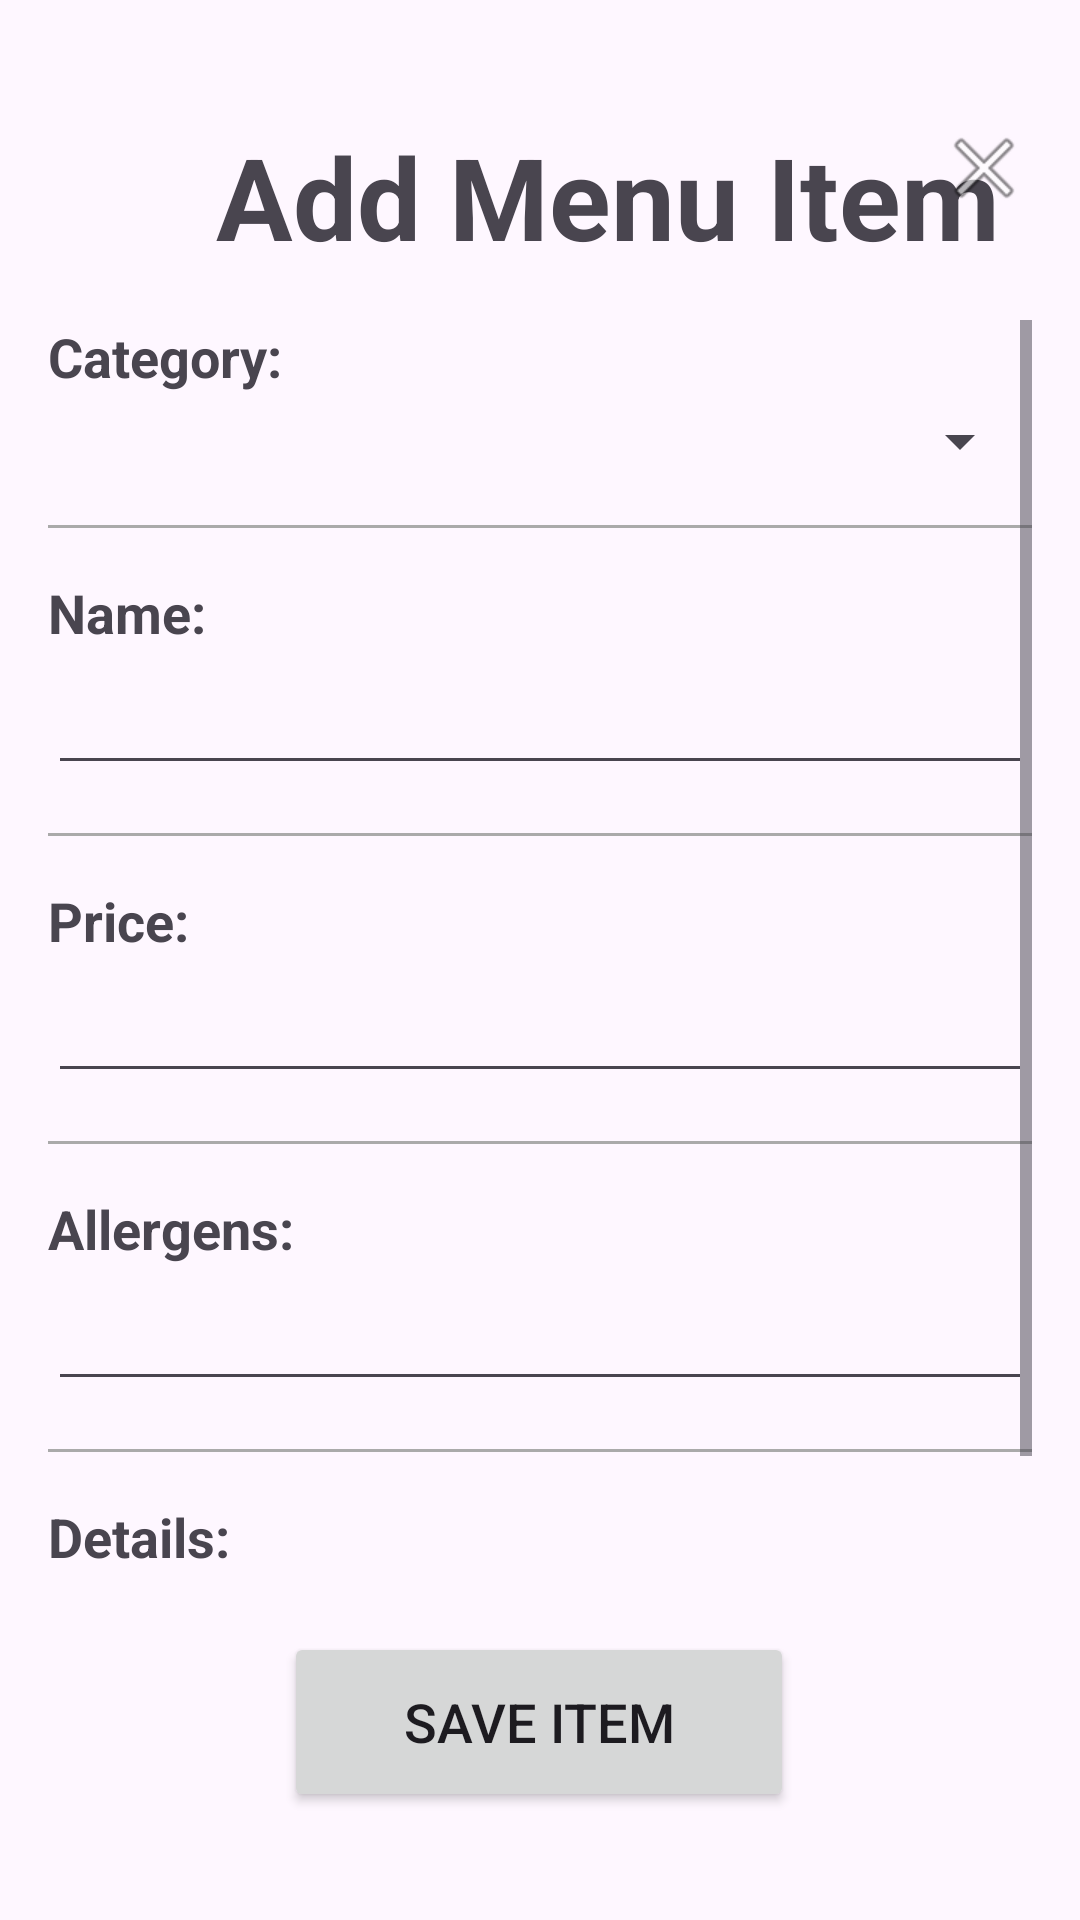

Produce the Android XML layout that renders to this screen, including the resource entries it uses.
<!-- AndroidManifest.xml: application theme Theme.RestaurantApp -->
<!-- res/layout/fragment_add_menu_item.xml -->
<?xml version="1.0" encoding="utf-8"?>
<androidx.constraintlayout.widget.ConstraintLayout xmlns:android="http://schemas.android.com/apk/res/android"
    xmlns:app="http://schemas.android.com/apk/res-auto"
    android:layout_width="match_parent"
    android:layout_height="match_parent"
    android:padding="16dp">

    <TextView
        android:id="@+id/add_item_title"
        android:layout_width="wrap_content"
        android:layout_height="wrap_content"
        android:layout_marginStart="56dp"
        android:layout_marginTop="24dp"
        android:text="Add Menu Item"
        android:textSize="38sp"
        android:textStyle="bold"
        app:layout_constraintStart_toStartOf="parent"
        app:layout_constraintTop_toTopOf="parent" />

    <ImageButton
        android:id="@+id/button_close"
        android:layout_width="wrap_content"
        android:layout_height="wrap_content"
        android:layout_marginTop="24dp"
        android:background="?attr/selectableItemBackgroundBorderless"
        android:src="@android:drawable/ic_menu_close_clear_cancel"
        app:layout_constraintEnd_toEndOf="parent"
        app:layout_constraintTop_toTopOf="parent" />

    <ScrollView
        android:layout_width="0dp"
        android:layout_height="0dp"
        android:layout_marginTop="16dp"
        app:layout_constraintTop_toBottomOf="@+id/add_item_title"
        app:layout_constraintStart_toStartOf="parent"
        app:layout_constraintEnd_toEndOf="parent"
        app:layout_constraintBottom_toTopOf="@+id/button_save_item">

        <LinearLayout
            android:layout_width="match_parent"
            android:layout_height="wrap_content"
            android:orientation="vertical">

            
            <TextView
                android:text="Category:"
                android:layout_width="wrap_content"
                android:layout_height="wrap_content"
                android:textStyle="bold"
                android:textSize="18sp"/>
            <Spinner
                android:id="@+id/spinner_category"
                android:layout_width="match_parent"
                android:layout_height="wrap_content"
                android:layout_marginTop="4dp"/>
            <View
                android:layout_width="match_parent"
                android:layout_height="1dp"
                android:background="@android:color/darker_gray"
                android:layout_marginTop="16dp"
                android:layout_marginBottom="16dp"/>

            
            <TextView
                android:text="Name:"
                android:layout_width="wrap_content"
                android:layout_height="wrap_content"
                android:textStyle="bold"
                android:textSize="18sp"/>
            <EditText
                android:layout_width="match_parent"
                android:layout_height="wrap_content"
                android:layout_marginTop="4dp"/>
            <View
                android:layout_width="match_parent"
                android:layout_height="1dp"
                android:background="@android:color/darker_gray"
                android:layout_marginTop="16dp"
                android:layout_marginBottom="16dp"/>

            
            <TextView
                android:text="Price:"
                android:layout_width="wrap_content"
                android:layout_height="wrap_content"
                android:textStyle="bold"
                android:textSize="18sp"/>
            <EditText
                android:layout_width="match_parent"
                android:layout_height="wrap_content"
                android:inputType="numberDecimal"
                android:layout_marginTop="4dp"/>
            <View
                android:layout_width="match_parent"
                android:layout_height="1dp"
                android:background="@android:color/darker_gray"
                android:layout_marginTop="16dp"
                android:layout_marginBottom="16dp"/>

            
            <TextView
                android:text="Allergens:"
                android:layout_width="wrap_content"
                android:layout_height="wrap_content"
                android:textStyle="bold"
                android:textSize="18sp"/>
            <EditText
                android:layout_width="match_parent"
                android:layout_height="wrap_content"
                android:layout_marginTop="4dp"/>
            <View
                android:layout_width="match_parent"
                android:layout_height="1dp"
                android:background="@android:color/darker_gray"
                android:layout_marginTop="16dp"
                android:layout_marginBottom="16dp"/>

            
            <TextView
                android:text="Details:"
                android:layout_width="wrap_content"
                android:layout_height="wrap_content"
                android:textStyle="bold"
                android:textSize="18sp"/>
            <EditText
                android:layout_width="match_parent"
                android:layout_height="wrap_content"
                android:lines="3"
                android:gravity="top"
                android:layout_marginTop="4dp"/>

        </LinearLayout>
    </ScrollView>

    <Button
        android:id="@+id/button_save_item"
        android:layout_width="170dp"
        android:layout_height="60dp"
        android:layout_marginBottom="20dp"
        android:text="Save Item"
        android:textSize="18sp"
        app:layout_constraintBottom_toBottomOf="parent"
        app:layout_constraintEnd_toEndOf="parent"
        app:layout_constraintHorizontal_bias="0.498"
        app:layout_constraintStart_toStartOf="parent" />

</androidx.constraintlayout.widget.ConstraintLayout>
<!-- resources referenced by this layout -->
<resources>
  <style name="Theme.RestaurantApp" parent="Base.Theme.RestaurantApp" />
  <style name="Base.Theme.RestaurantApp" parent="Theme.Material3.DayNight.NoActionBar">
          
          
          <item name="colorPrimary">@color/primary_cyan</item>
          <item name="colorPrimaryVariant">@color/primary_cyan_dark</item>
          <item name="colorSecondary">@color/secondary_stone_grey</item>
      </style>
  <color name="primary_cyan">#00BCD4</color>
  <color name="primary_cyan_dark">#0097A7</color>
  <color name="secondary_stone_grey">#757575</color>
</resources>
